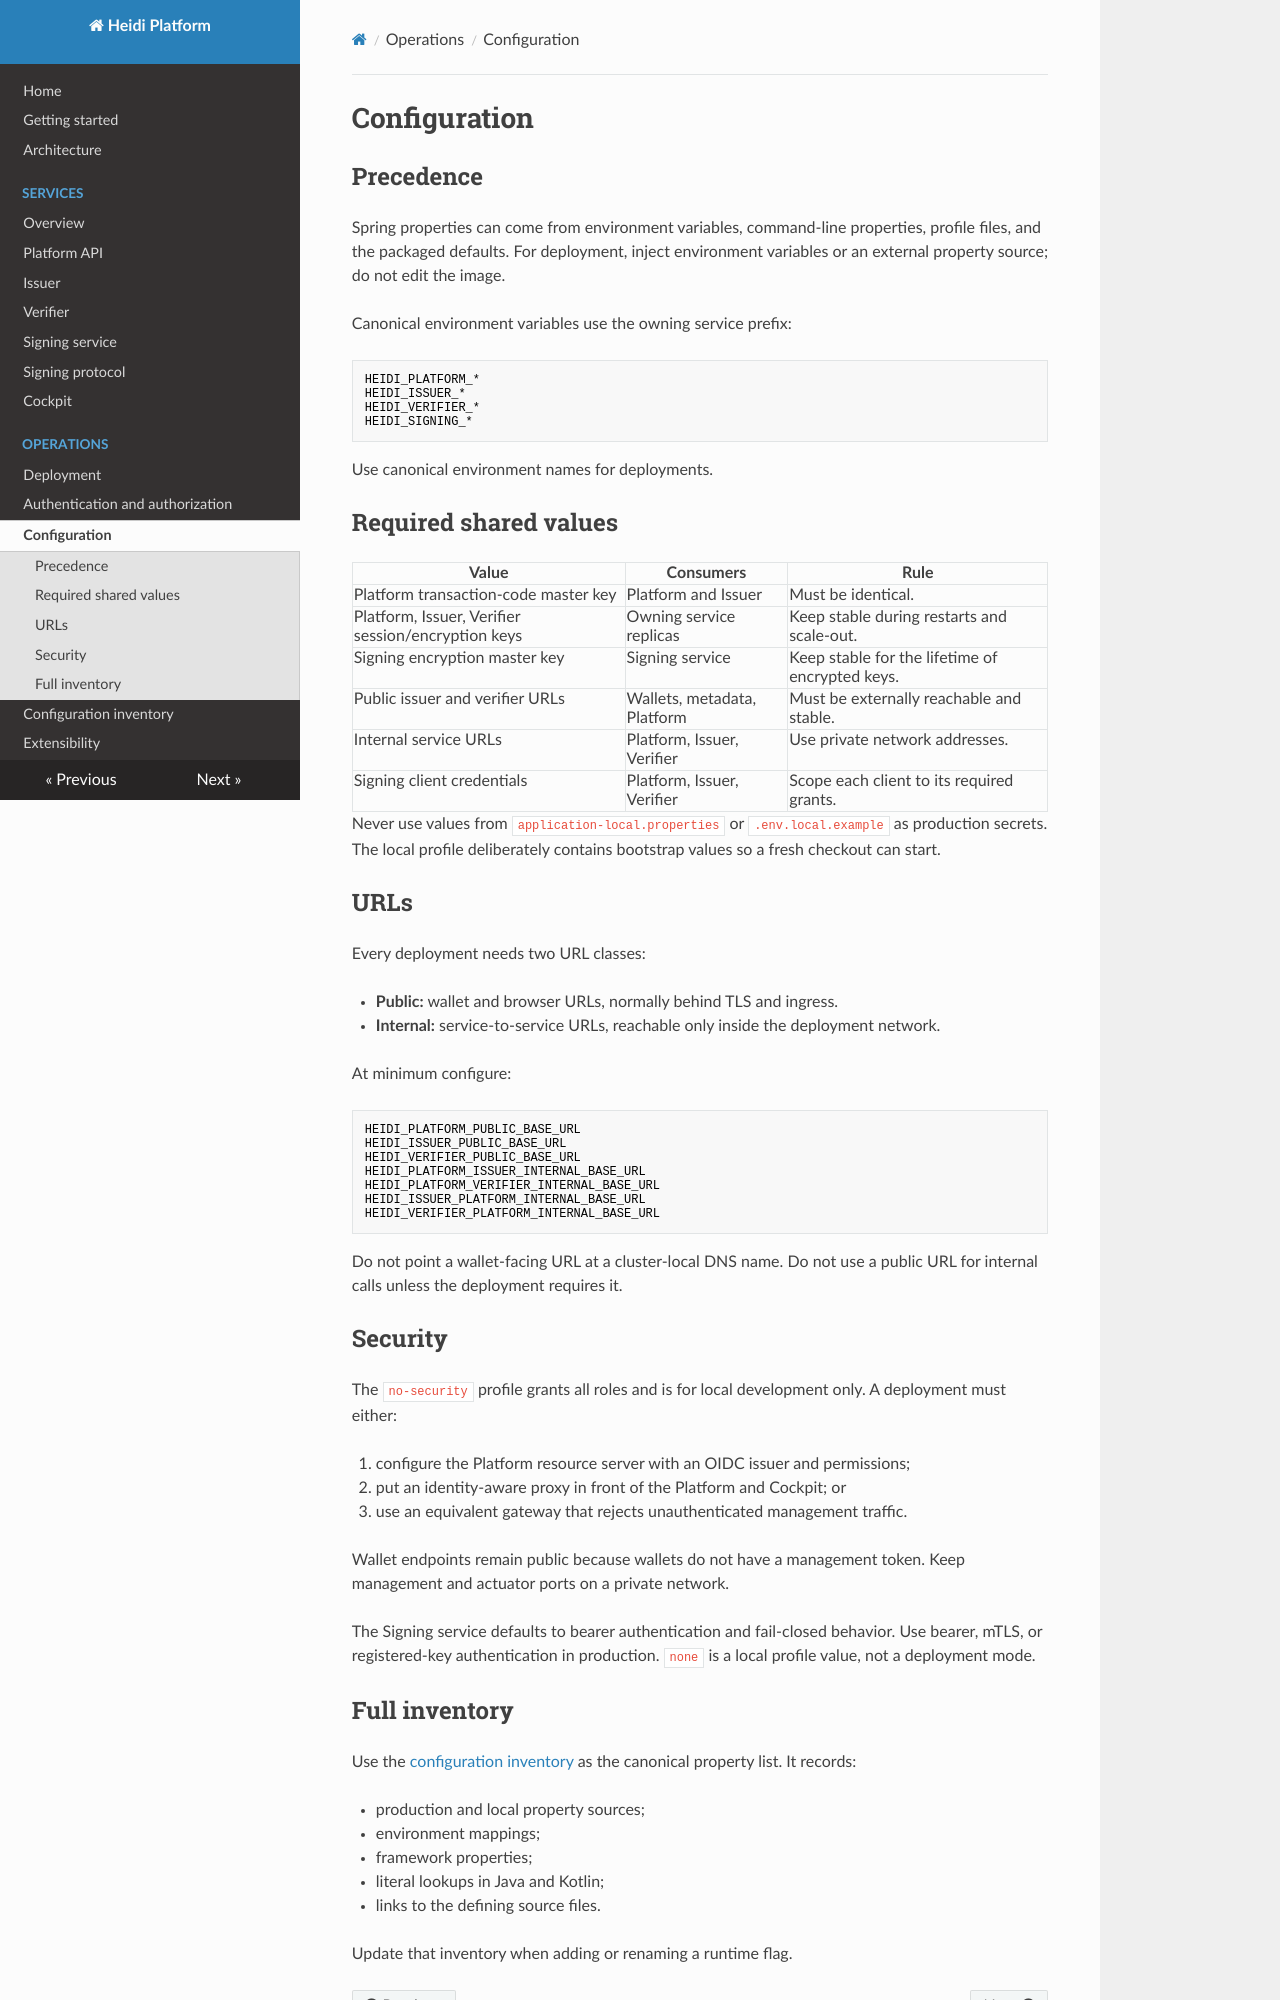

repository: heidiverse/heidi-platform · page: configuration/index.html · generator: mkdocs

<!-- SPDX-FileCopyrightText: 2026 Ubique Innovation AG and Heidi contributors -->
<!-- SPDX-License-Identifier: Apache-2.0 -->

# Configuration

## Precedence

Spring properties can come from environment variables, command-line properties,
profile files, and the packaged defaults. For deployment, inject environment
variables or an external property source; do not edit the image.

Canonical environment variables use the owning service prefix:

```text
HEIDI_PLATFORM_*
HEIDI_ISSUER_*
HEIDI_VERIFIER_*
HEIDI_SIGNING_*
```

Use canonical environment names for deployments.

## Required shared values

| Value | Consumers | Rule |
| --- | --- | --- |
| Platform transaction-code master key | Platform and Issuer | Must be identical. |
| Platform, Issuer, Verifier session/encryption keys | Owning service replicas | Keep stable during restarts and scale-out. |
| Signing encryption master key | Signing service | Keep stable for the lifetime of encrypted keys. |
| Public issuer and verifier URLs | Wallets, metadata, Platform | Must be externally reachable and stable. |
| Internal service URLs | Platform, Issuer, Verifier | Use private network addresses. |
| Signing client credentials | Platform, Issuer, Verifier | Scope each client to its required grants. |

Never use values from `application-local.properties` or `.env.local.example` as
production secrets. The local profile deliberately contains bootstrap values so a
fresh checkout can start.

## URLs

Every deployment needs two URL classes:

- **Public:** wallet and browser URLs, normally behind TLS and ingress.
- **Internal:** service-to-service URLs, reachable only inside the deployment network.

At minimum configure:

```text
HEIDI_PLATFORM_PUBLIC_BASE_URL
HEIDI_ISSUER_PUBLIC_BASE_URL
HEIDI_VERIFIER_PUBLIC_BASE_URL
HEIDI_PLATFORM_ISSUER_INTERNAL_BASE_URL
HEIDI_PLATFORM_VERIFIER_INTERNAL_BASE_URL
HEIDI_ISSUER_PLATFORM_INTERNAL_BASE_URL
HEIDI_VERIFIER_PLATFORM_INTERNAL_BASE_URL
```

Do not point a wallet-facing URL at a cluster-local DNS name. Do not use a public
URL for internal calls unless the deployment requires it.

## Security

The `no-security` profile grants all roles and is for local development only. A
deployment must either:

1. configure the Platform resource server with an OIDC issuer and permissions;
2. put an identity-aware proxy in front of the Platform and Cockpit; or
3. use an equivalent gateway that rejects unauthenticated management traffic.

Wallet endpoints remain public because wallets do not have a management token.
Keep management and actuator ports on a private network.

The Signing service defaults to bearer authentication and fail-closed behavior.
Use bearer, mTLS, or registered-key authentication in production. `none` is a
local profile value, not a deployment mode.
